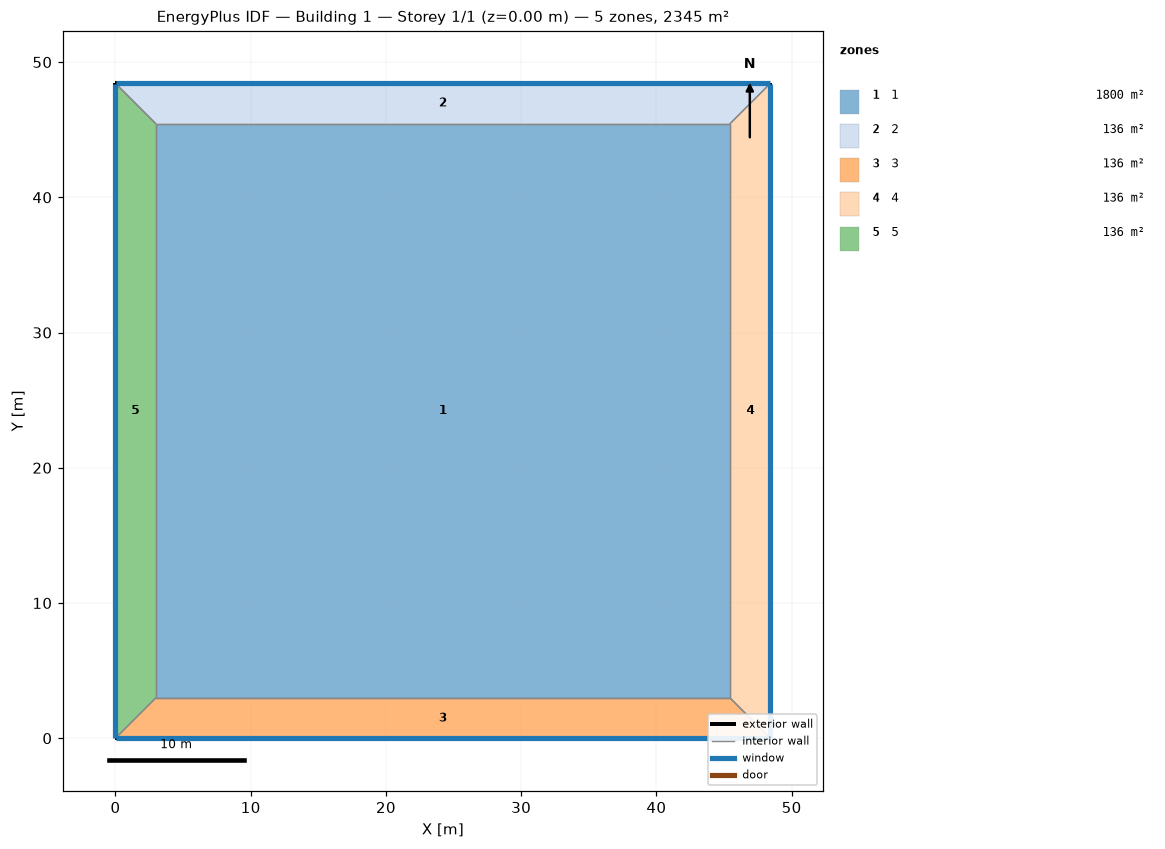
=== STOREY PLAN SPEC (per zone: floor XY polygon, exterior-wall plan segments, windows/doors) ===
zone 1: 1  (1799.9 m²)
  floor: (3.00, 3.00) (3.00, 45.43) (45.43, 45.43) (45.43, 3.00)
  interior walls: 4
zone 2: 2  (136.3 m²)
  floor: (0.00, 48.43) (48.43, 48.43) (45.43, 45.43) (3.00, 45.43)
  exterior wall: (48.43, 48.43) – (0.00, 48.43)  [48.4 m]
    window: (48.40, 48.43) – (0.03, 48.43)  [38.7 m²]
  interior walls: 3
zone 3: 3  (136.3 m²)
  floor: (48.43, 0.00) (0.00, 0.00) (3.00, 3.00) (45.43, 3.00)
  exterior wall: (0.00, 0.00) – (48.43, 0.00)  [48.4 m]
    window: (0.03, 0.00) – (48.40, 0.00)  [38.7 m²]
  interior walls: 3
zone 4: 4  (136.3 m²)
  floor: (48.43, 48.43) (48.43, 0.00) (45.43, 3.00) (45.43, 45.43)
  exterior wall: (48.43, 0.00) – (48.43, 48.43)  [48.4 m]
    window: (48.43, 0.03) – (48.43, 48.40)  [38.7 m²]
  interior walls: 3
zone 5: 5  (136.3 m²)
  floor: (0.00, 0.00) (0.00, 48.43) (3.00, 45.43) (3.00, 3.00)
  exterior wall: (0.00, 48.43) – (0.00, 0.00)  [48.4 m]
    window: (0.00, 48.40) – (0.00, 0.03)  [38.7 m²]
  interior walls: 3

=== DERIVED (storey summary) ===
Building: Building 1
Storey: 1 of 1  (floor level z = 0.00 m)
Storey gross floor area: 2345.0 m²
Zones on this storey: 5
  - 1: floor 1799.9 m²
  - 2: floor 136.3 m²; exterior wall 48.4 m (193.7 m²); 1 window(s) 38.7 m²; WWR 20.0%
  - 3: floor 136.3 m²; exterior wall 48.4 m (193.7 m²); 1 window(s) 38.7 m²; WWR 20.0%
  - 4: floor 136.3 m²; exterior wall 48.4 m (193.7 m²); 1 window(s) 38.7 m²; WWR 20.0%
  - 5: floor 136.3 m²; exterior wall 48.4 m (193.7 m²); 1 window(s) 38.7 m²; WWR 20.0%
Zone adjacency (shared interzone walls):
  - 1 ↔ 2
  - 1 ↔ 3
  - 1 ↔ 4
  - 1 ↔ 5
  - 2 ↔ 4
  - 2 ↔ 5
  - 3 ↔ 4
  - 3 ↔ 5